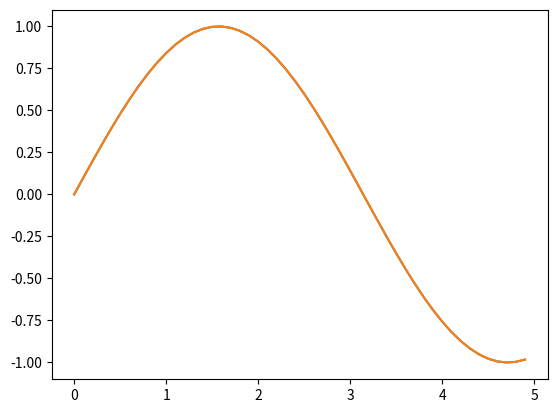

This figure's Python source:
import numpy as np
import os
import sys
import matplotlib.pyplot as plt

x = np.arange(0, 5, 0.1);
y = np.sin(x)
plt.plot(x, y)

def teste():

    x = np.arange(0, 5, 0.1);
    y = np.sin(x)
    plt.plot(x, y)
    plt.savefig(os.path.join(os.getcwd(), "teste1"))

def main():
    
    teste()

    return
    
if __name__ == "__main__":
    main()